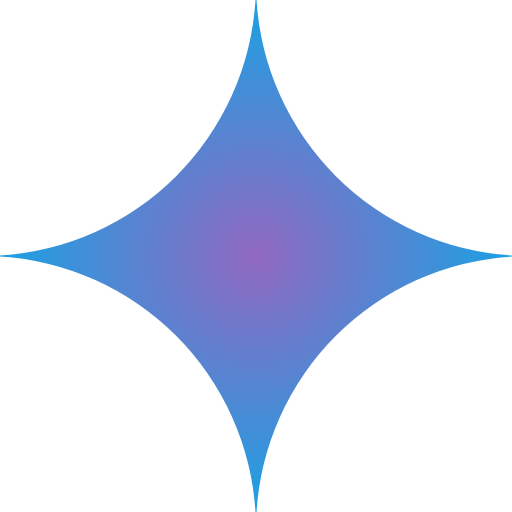
t = 0.00 s
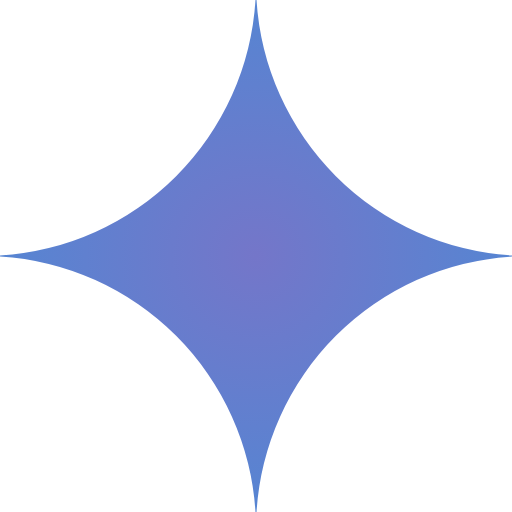
t = 0.50 s
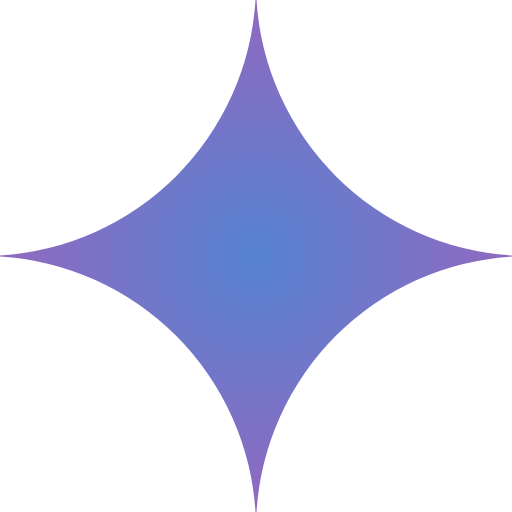
t = 1.00 s
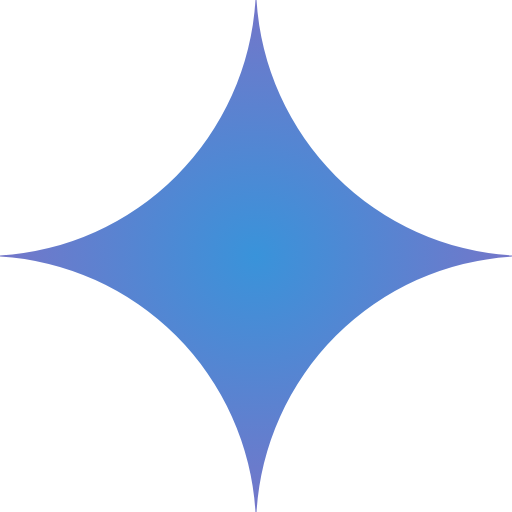
t = 1.50 s
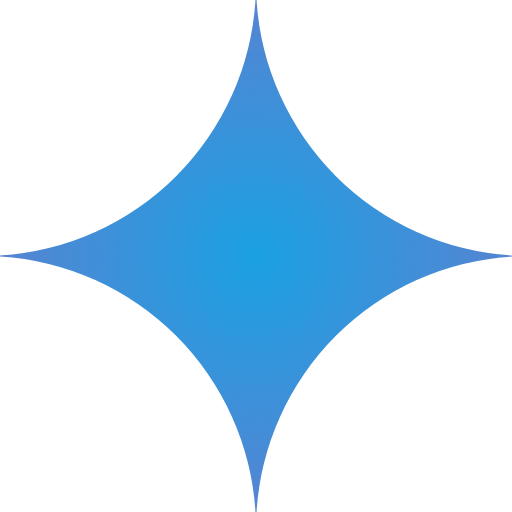
t = 2.00 s
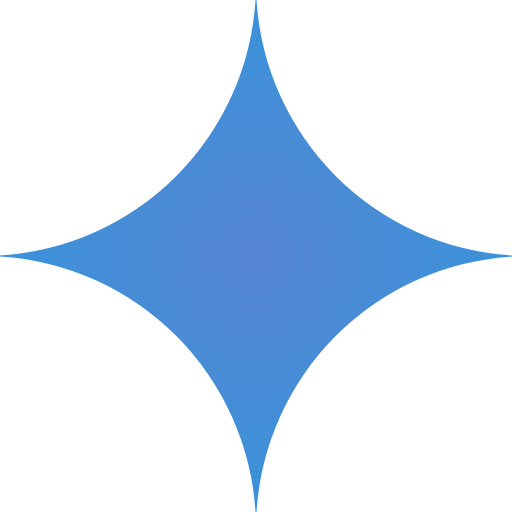
t = 2.50 s

The animated SVG that drew these frames (rendered in a browser with its animation timeline set to each time). Animation: 3 SMIL elements (animate=2,animateTransform=1); one cycle of 3.00 s, repeats indefinitely.

<svg xmlns="http://www.w3.org/2000/svg" viewBox="0 0 16 16">
  <defs>
    <radialGradient id="spinning_gradient" cx="50%" cy="50%" r="50%" fx="50%" fy="50%">
      <stop offset="0%" stop-color="#9168C0">
        <animate attributeName="stop-color" values="#9168C0; #5684D1; #1BA1E3; #9168C0" dur="3s" repeatCount="indefinite" />
      </stop>
      <stop offset="100%" stop-color="#1BA1E3">
        <animate attributeName="stop-color" values="#1BA1E3; #9168C0; #5684D1; #1BA1E3" dur="3s" repeatCount="indefinite" />
      </stop>
    </radialGradient>
  </defs>

  <path d="M16 8.016A8.522 8.522 0 008.016 16h-.032A8.521 8.521 0 000 8.016v-.032A8.521 8.521 0 007.984 0h.032A8.522 8.522 0 0016 7.984v.032z" fill="url(#spinning_gradient)">
    <animateTransform
      attributeName="transform"
      type="rotate"
      from="0 8 8"
      to="360 8 8"
      dur="2s"
      repeatCount="indefinite" />
  </path>
</svg>